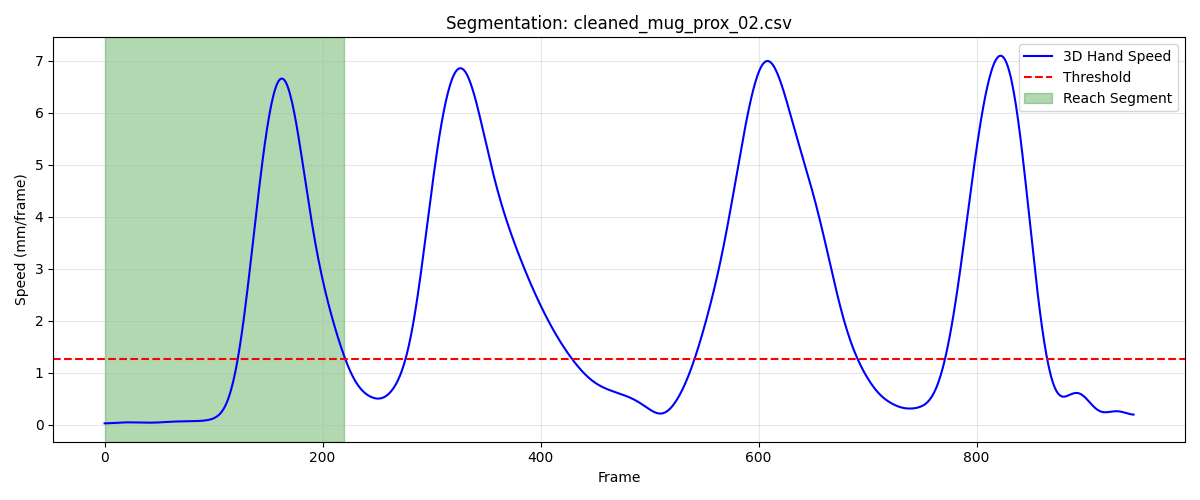

Source data for this figure (header and first rows):
frame, sub_frame, shoulderr_x, shoulderr_y, shoulderr_z, humr1_x, humr1_y, humr1_z, humr2_x, humr2_y, humr2_z, humr3_x, humr3_y, humr3_z, humr4_x, humr4_y, humr4_z, humr5_x, humr5_y, humr5_z, humr6_x, humr6_y, humr6_z, humr7_x
1, 0, 238.8, -717.9, 770.5, 253.5, -662.4, 594.9, 254.8, -650.7, 523.3, 286.3, -702.1, 589.7, 193.1, -647.7, 577.1, 289.2, -702.9, 531.2, 207.1, -643.6, 522.5, 236.4
2, 0, 238.8, -717.8, 770.5, 253.5, -662.4, 595, 254.8, -650.7, 523.4, 286.3, -702, 589.8, 193.1, -647.7, 577.2, 289.2, -702.8, 531.2, 207.1, -643.6, 522.5, 236.4
3, 0, 238.7, -717.8, 770.5, 253.5, -662.3, 595, 254.8, -650.6, 523.4, 286.3, -702, 589.8, 193.1, -647.6, 577.2, 289.2, -702.8, 531.3, 207.1, -643.5, 522.5, 236.4
4, 0, 238.7, -717.8, 770.5, 253.5, -662.3, 595.1, 254.8, -650.6, 523.4, 286.3, -701.9, 589.9, 193.1, -647.6, 577.3, 289.2, -702.7, 531.3, 207.1, -643.5, 522.6, 236.5
5, 0, 238.7, -717.7, 770.6, 253.6, -662.2, 595.1, 254.8, -650.5, 523.5, 286.3, -701.9, 589.9, 193, -647.5, 577.3, 289.2, -702.7, 531.3, 207.1, -643.4, 522.6, 236.5
6, 0, 238.6, -717.7, 770.6, 253.6, -662.2, 595.1, 254.8, -650.5, 523.5, 286.3, -701.8, 589.9, 193, -647.5, 577.4, 289.2, -702.6, 531.4, 207.1, -643.4, 522.6, 236.5
7, 0, 238.6, -717.7, 770.6, 253.6, -662.1, 595.2, 254.8, -650.4, 523.5, 286.3, -701.8, 590, 193, -647.4, 577.4, 289.2, -702.5, 531.4, 207.1, -643.3, 522.6, 236.5
8, 0, 238.6, -717.6, 770.6, 253.6, -662.1, 595.2, 254.8, -650.4, 523.5, 286.4, -701.7, 590, 193, -647.4, 577.5, 289.2, -702.5, 531.4, 207.1, -643.3, 522.7, 236.5
9, 0, 238.5, -717.6, 770.6, 253.6, -662, 595.3, 254.8, -650.3, 523.6, 286.4, -701.7, 590, 193, -647.4, 577.5, 289.2, -702.4, 531.4, 207.1, -643.2, 522.7, 236.5
10, 0, 238.5, -717.6, 770.7, 253.6, -662, 595.3, 254.8, -650.3, 523.6, 286.4, -701.6, 590, 193, -647.3, 577.5, 289.2, -702.4, 531.4, 207.1, -643.2, 522.7, 236.5
11, 0, 238.5, -717.5, 770.7, 253.7, -661.9, 595.3, 254.8, -650.2, 523.6, 286.3, -701.6, 590.1, 193, -647.3, 577.5, 289.2, -702.3, 531.4, 207.1, -643.1, 522.7, 236.5
12, 0, 238.5, -717.5, 770.7, 253.7, -661.8, 595.4, 254.8, -650.2, 523.6, 286.3, -701.5, 590.1, 193, -647.2, 577.5, 289.3, -702.3, 531.5, 207.1, -643.1, 522.7, 236.5
13, 0, 238.5, -717.4, 770.7, 253.7, -661.8, 595.4, 254.8, -650.1, 523.7, 286.3, -701.5, 590.1, 193, -647.1, 577.6, 289.3, -702.2, 531.5, 207.1, -643, 522.8, 236.6
14, 0, 238.5, -717.4, 770.7, 253.7, -661.7, 595.4, 254.9, -650.1, 523.7, 286.3, -701.5, 590.1, 193, -647.1, 577.6, 289.3, -702.2, 531.5, 207.1, -643, 522.8, 236.6
15, 0, 238.4, -717.4, 770.7, 253.7, -661.7, 595.4, 254.9, -650, 523.7, 286.3, -701.5, 590.1, 193, -647, 577.6, 289.3, -702.1, 531.5, 207.1, -642.9, 522.8, 236.6
16, 0, 238.4, -717.3, 770.7, 253.7, -661.6, 595.5, 254.9, -650, 523.7, 286.2, -701.4, 590.1, 193, -647, 577.6, 289.3, -702.1, 531.5, 207.1, -642.9, 522.8, 236.6
17, 0, 238.4, -717.3, 770.7, 253.8, -661.5, 595.5, 254.9, -649.9, 523.7, 286.2, -701.4, 590.1, 193, -646.9, 577.6, 289.3, -702, 531.5, 207.1, -642.8, 522.8, 236.6
18, 0, 238.4, -717.2, 770.7, 253.8, -661.5, 595.5, 254.9, -649.9, 523.7, 286.2, -701.4, 590.1, 193, -646.9, 577.6, 289.3, -702, 531.5, 207.1, -642.8, 522.8, 236.6
19, 0, 238.4, -717.2, 770.8, 253.8, -661.4, 595.5, 254.9, -649.9, 523.7, 286.1, -701.4, 590.1, 193, -646.8, 577.6, 289.3, -701.9, 531.5, 207.1, -642.7, 522.8, 236.6
20, 0, 238.4, -717.1, 770.8, 253.7, -661.4, 595.5, 254.9, -649.8, 523.7, 286.1, -701.4, 590.1, 193.1, -646.8, 577.6, 289.3, -701.9, 531.6, 207.2, -642.7, 522.8, 236.6
21, 0, 238.4, -717, 770.8, 253.7, -661.4, 595.5, 254.9, -649.8, 523.7, 286.1, -701.4, 590.1, 193.1, -646.7, 577.6, 289.3, -701.8, 531.6, 207.2, -642.7, 522.8, 236.6
22, 0, 238.4, -717, 770.8, 253.7, -661.3, 595.5, 254.9, -649.7, 523.7, 286.1, -701.3, 590.1, 193.1, -646.7, 577.6, 289.3, -701.8, 531.6, 207.2, -642.6, 522.8, 236.7
23, 0, 238.4, -716.9, 770.8, 253.7, -661.3, 595.5, 254.9, -649.7, 523.7, 286, -701.3, 590.1, 193.1, -646.6, 577.6, 289.3, -701.8, 531.6, 207.2, -642.6, 522.8, 236.7
24, 0, 238.5, -716.9, 770.8, 253.6, -661.3, 595.5, 254.9, -649.6, 523.7, 286, -701.3, 590.1, 193.1, -646.5, 577.6, 289.3, -701.7, 531.6, 207.2, -642.5, 522.8, 236.7
25, 0, 238.5, -716.8, 770.8, 253.6, -661.2, 595.5, 254.9, -649.6, 523.7, 286, -701.2, 590.1, 193.1, -646.5, 577.6, 289.3, -701.7, 531.6, 207.2, -642.5, 522.8, 236.7
26, 0, 238.5, -716.7, 770.8, 253.5, -661.2, 595.5, 254.9, -649.5, 523.7, 286.1, -701.2, 590.1, 193.1, -646.4, 577.6, 289.3, -701.6, 531.6, 207.2, -642.4, 522.8, 236.7
27, 0, 238.5, -716.7, 770.8, 253.5, -661.2, 595.5, 254.9, -649.5, 523.7, 286.1, -701.1, 590.1, 193.2, -646.4, 577.6, 289.3, -701.6, 531.6, 207.2, -642.4, 522.9, 236.7
28, 0, 238.5, -716.6, 770.8, 253.4, -661.1, 595.5, 255, -649.4, 523.8, 286.1, -701.1, 590.1, 193.2, -646.3, 577.6, 289.3, -701.5, 531.6, 207.3, -642.3, 522.9, 236.7
29, 0, 238.5, -716.5, 770.8, 253.4, -661.1, 595.4, 255, -649.4, 523.8, 286.1, -701, 590.1, 193.2, -646.2, 577.6, 289.3, -701.5, 531.6, 207.3, -642.2, 522.9, 236.7
30, 0, 238.5, -716.5, 770.8, 253.4, -661.1, 595.4, 255, -649.3, 523.8, 286.1, -700.9, 590.1, 193.2, -646.2, 577.6, 289.3, -701.4, 531.7, 207.3, -642.2, 522.9, 236.8
31, 0, 238.5, -716.4, 770.8, 253.3, -661, 595.4, 255, -649.2, 523.8, 286.1, -700.8, 590.1, 193.2, -646.1, 577.6, 289.3, -701.4, 531.7, 207.3, -642.1, 522.9, 236.8
32, 0, 238.6, -716.3, 770.9, 253.3, -661, 595.4, 255, -649.2, 523.8, 286.2, -700.8, 590.1, 193.2, -646, 577.6, 289.3, -701.3, 531.7, 207.3, -642, 522.9, 236.8
33, 0, 238.6, -716.2, 770.9, 253.3, -660.9, 595.4, 255, -649.1, 523.8, 286.2, -700.7, 590.1, 193.2, -646, 577.6, 289.4, -701.2, 531.7, 207.3, -642, 522.9, 236.8
34, 0, 238.6, -716.2, 770.9, 253.3, -660.8, 595.4, 255, -649, 523.8, 286.2, -700.6, 590.1, 193.3, -645.9, 577.7, 289.4, -701.2, 531.7, 207.4, -641.9, 522.9, 236.9
35, 0, 238.6, -716.1, 770.9, 253.3, -660.8, 595.4, 255, -649, 523.8, 286.2, -700.5, 590.1, 193.3, -645.8, 577.7, 289.4, -701.1, 531.7, 207.4, -641.8, 522.9, 236.9
36, 0, 238.6, -716, 770.9, 253.4, -660.7, 595.4, 255, -648.9, 523.8, 286.2, -700.5, 590.1, 193.3, -645.7, 577.7, 289.4, -701, 531.7, 207.4, -641.7, 522.9, 236.9
37, 0, 238.7, -715.9, 770.9, 253.4, -660.6, 595.4, 255, -648.8, 523.8, 286.2, -700.4, 590.2, 193.3, -645.7, 577.7, 289.4, -700.9, 531.7, 207.4, -641.7, 522.9, 236.9
38, 0, 238.7, -715.9, 770.9, 253.4, -660.5, 595.4, 255.1, -648.7, 523.8, 286.3, -700.3, 590.2, 193.3, -645.6, 577.7, 289.5, -700.8, 531.7, 207.4, -641.6, 522.9, 237
39, 0, 238.7, -715.8, 770.9, 253.5, -660.4, 595.4, 255.1, -648.6, 523.8, 286.3, -700.2, 590.2, 193.3, -645.5, 577.7, 289.5, -700.7, 531.7, 207.5, -641.5, 522.9, 237
40, 0, 238.7, -715.7, 770.9, 253.5, -660.3, 595.4, 255.1, -648.6, 523.8, 286.3, -700.1, 590.2, 193.3, -645.4, 577.7, 289.5, -700.6, 531.7, 207.5, -641.5, 522.9, 237
41, 0, 238.7, -715.6, 770.9, 253.6, -660.2, 595.4, 255.1, -648.5, 523.8, 286.3, -700.1, 590.2, 193.4, -645.4, 577.7, 289.6, -700.6, 531.7, 207.5, -641.4, 522.9, 237.1
42, 0, 238.8, -715.6, 770.9, 253.7, -660.1, 595.4, 255.2, -648.4, 523.9, 286.4, -700, 590.2, 193.4, -645.3, 577.7, 289.6, -700.5, 531.7, 207.5, -641.3, 522.9, 237.1
43, 0, 238.8, -715.5, 770.9, 253.7, -660, 595.4, 255.2, -648.3, 523.9, 286.4, -699.9, 590.2, 193.4, -645.2, 577.7, 289.6, -700.4, 531.7, 207.5, -641.3, 522.9, 237.1
44, 0, 238.8, -715.4, 770.9, 253.8, -660, 595.4, 255.2, -648.3, 523.9, 286.4, -699.8, 590.2, 193.4, -645.2, 577.7, 289.7, -700.3, 531.7, 207.6, -641.2, 522.9, 237.2
45, 0, 238.8, -715.3, 770.9, 253.8, -659.9, 595.4, 255.3, -648.2, 523.9, 286.5, -699.7, 590.2, 193.5, -645.1, 577.7, 289.7, -700.2, 531.7, 207.6, -641.1, 522.9, 237.2
46, 0, 238.9, -715.3, 770.9, 253.8, -659.8, 595.5, 255.3, -648.1, 523.9, 286.5, -699.6, 590.2, 193.5, -645, 577.7, 289.8, -700.2, 531.7, 207.6, -641.1, 522.9, 237.2
47, 0, 238.9, -715.2, 770.9, 253.9, -659.7, 595.5, 255.3, -648, 523.9, 286.6, -699.6, 590.2, 193.5, -644.9, 577.7, 289.8, -700.1, 531.8, 207.6, -641, 522.9, 237.3
48, 0, 238.9, -715.1, 770.9, 253.9, -659.7, 595.5, 255.4, -648, 523.9, 286.6, -699.5, 590.2, 193.5, -644.9, 577.7, 289.8, -700, 531.8, 207.6, -641, 522.9, 237.3
49, 0, 238.9, -715.1, 770.9, 253.9, -659.6, 595.5, 255.4, -647.9, 523.9, 286.7, -699.4, 590.2, 193.6, -644.8, 577.7, 289.8, -700, 531.8, 207.7, -640.9, 522.9, 237.4
50, 0, 239, -715, 770.9, 253.9, -659.5, 595.5, 255.4, -647.8, 523.9, 286.7, -699.3, 590.2, 193.6, -644.7, 577.7, 289.9, -699.9, 531.8, 207.7, -640.8, 522.9, 237.4
51, 0, 239, -714.9, 770.9, 253.9, -659.5, 595.5, 255.4, -647.7, 523.9, 286.8, -699.2, 590.2, 193.6, -644.6, 577.7, 289.9, -699.8, 531.8, 207.7, -640.8, 522.9, 237.5
52, 0, 239, -714.8, 770.9, 253.9, -659.4, 595.5, 255.5, -647.7, 523.9, 286.8, -699.1, 590.2, 193.7, -644.6, 577.7, 289.9, -699.8, 531.8, 207.7, -640.7, 522.9, 237.5
53, 0, 239, -714.8, 770.9, 253.9, -659.4, 595.5, 255.5, -647.6, 523.9, 286.8, -699.1, 590.2, 193.7, -644.5, 577.7, 289.9, -699.7, 531.8, 207.8, -640.6, 522.9, 237.5
54, 0, 239.1, -714.7, 770.9, 253.9, -659.3, 595.5, 255.5, -647.5, 523.9, 286.9, -699, 590.3, 193.7, -644.4, 577.7, 289.9, -699.6, 531.8, 207.8, -640.6, 522.9, 237.6
55, 0, 239.1, -714.6, 770.9, 253.9, -659.2, 595.5, 255.5, -647.5, 523.9, 286.9, -698.9, 590.3, 193.7, -644.4, 577.7, 290, -699.6, 531.8, 207.8, -640.5, 522.9, 237.6
56, 0, 239.1, -714.5, 770.9, 253.9, -659.2, 595.5, 255.6, -647.4, 523.9, 286.9, -698.8, 590.3, 193.8, -644.3, 577.7, 290, -699.5, 531.8, 207.8, -640.4, 522.9, 237.7
57, 0, 239.2, -714.4, 770.9, 254, -659.1, 595.5, 255.6, -647.3, 523.9, 286.9, -698.8, 590.3, 193.8, -644.2, 577.7, 290, -699.4, 531.8, 207.8, -640.3, 522.9, 237.7
58, 0, 239.2, -714.4, 771, 254, -659, 595.5, 255.6, -647.2, 523.9, 286.9, -698.7, 590.3, 193.8, -644.1, 577.7, 290, -699.3, 531.8, 207.9, -640.2, 522.9, 237.7
59, 0, 239.2, -714.3, 771, 254, -658.9, 595.5, 255.6, -647.2, 523.9, 286.9, -698.6, 590.3, 193.9, -644.1, 577.7, 290.1, -699.2, 531.8, 207.9, -640.2, 522.9, 237.8
60, 0, 239.2, -714.2, 771, 254.1, -658.9, 595.5, 255.6, -647.1, 523.9, 287, -698.6, 590.3, 193.9, -644, 577.7, 290.1, -699.2, 531.8, 207.9, -640.1, 522.9, 237.8
... 161 more rows
